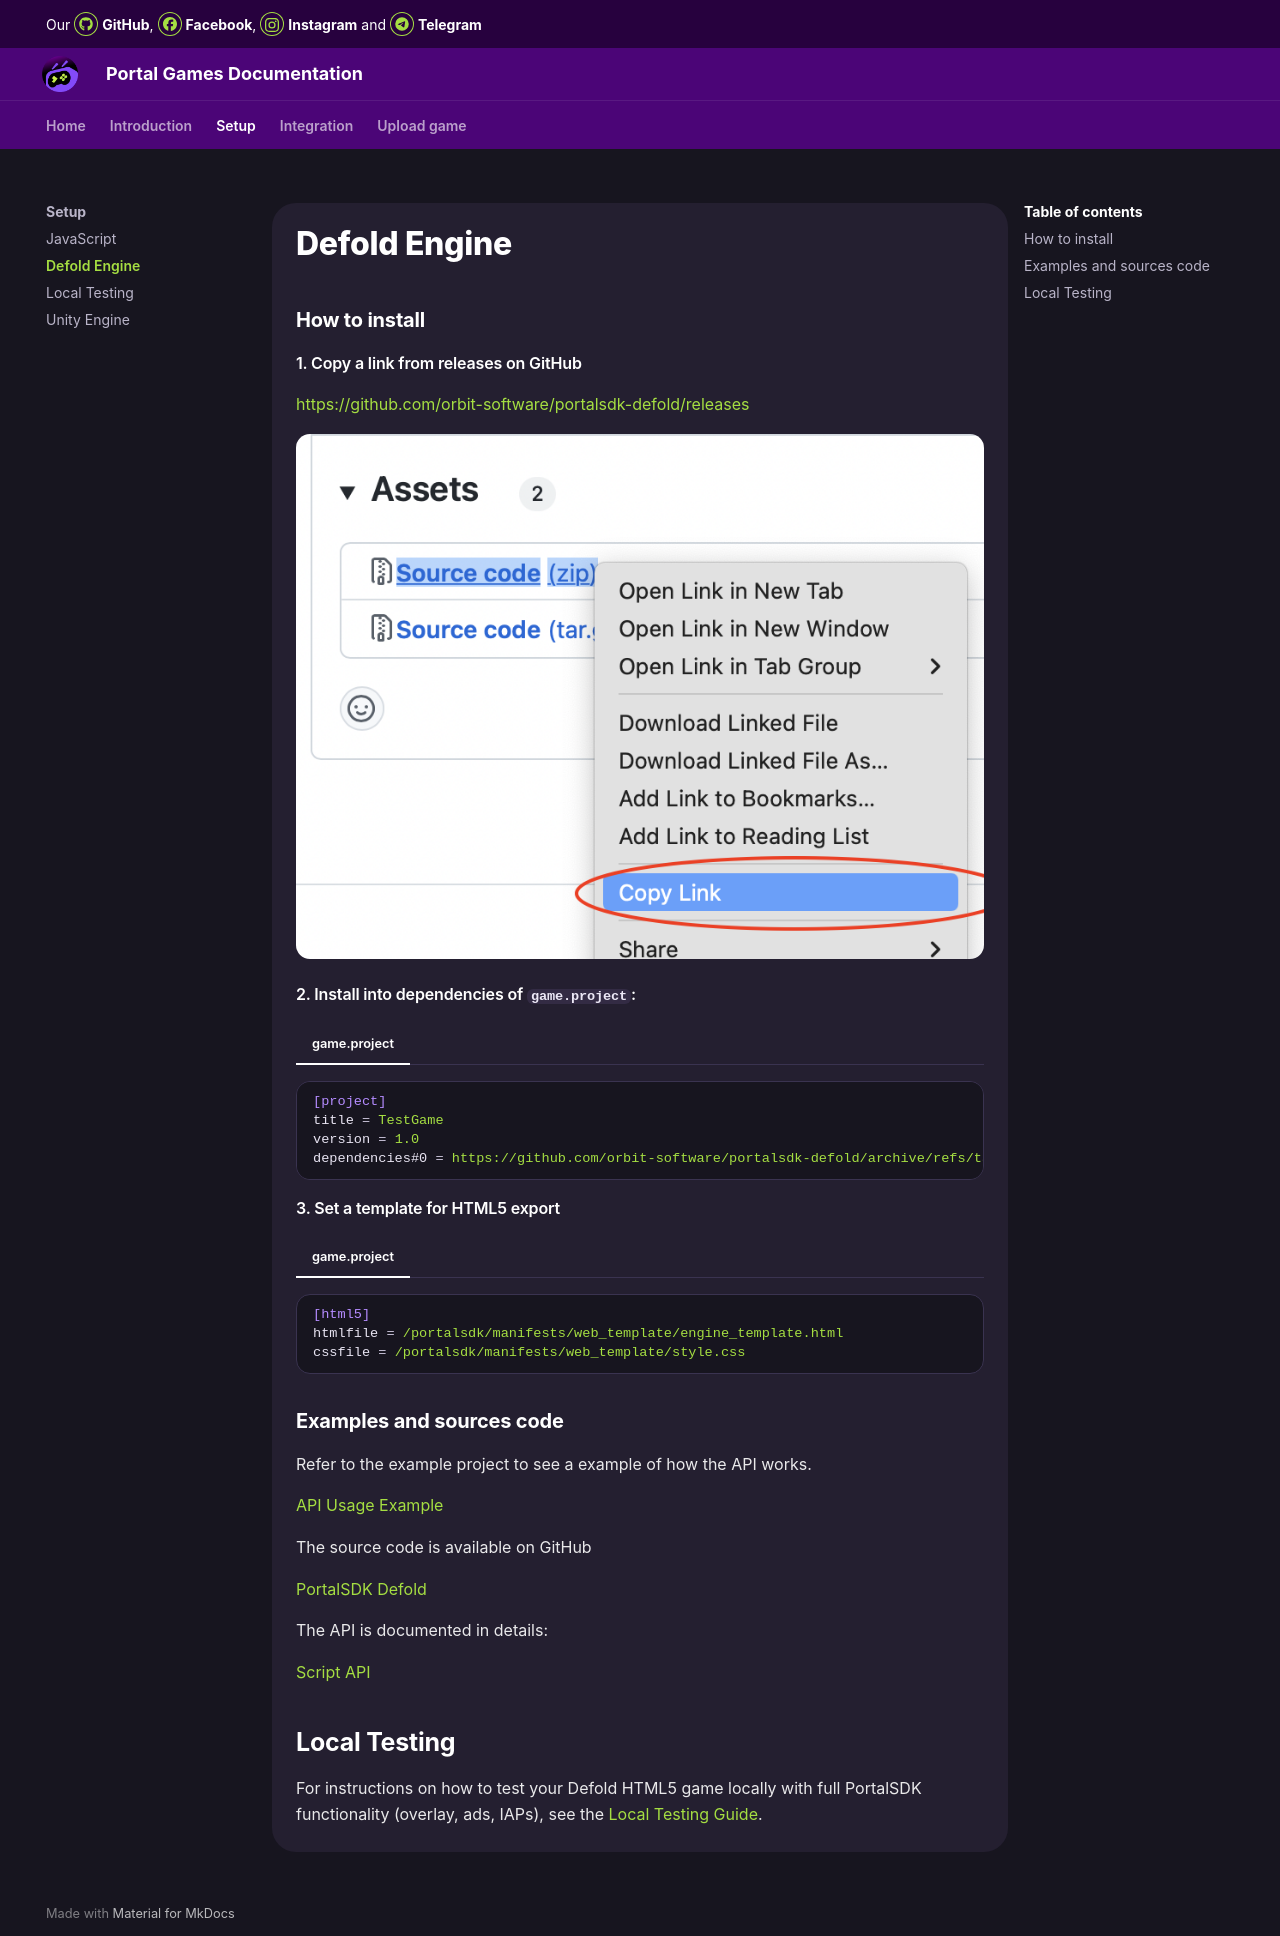

repository: MagistrAVSH/OrbitDocs · page: setup/defold/index.html · generator: mkdocs

# Defold Engine

### How to install

#### 1. Copy a link from releases on GitHub
[https://github.com/orbit-software/portalsdk-defold/releases](https://github.com/orbit-software/portalsdk-defold/releases)

![img](images/defold/1.png)

#### 2. Install into dependencies of `game.project`:
=== "game.project"
```ini
[project]
title = TestGame
version = 1.0
dependencies#0 = https://github.com/orbit-software/portalsdk-defold/archive/refs/tags/v0.1.93.zip
```
#### 3. Set a template for HTML5 export

=== "game.project"
```ini
[html5]
htmlfile = /portalsdk/manifests/web_template/engine_template.html
cssfile = /portalsdk/manifests/web_template/style.css
```

### Examples and sources code

Refer to the example project to see a example of how the API works.

[API Usage Example](https://github.com/orbit-software/portalsdk-defold/blob/master/main/main.script)

The source code is available on GitHub

[PortalSDK Defold](https://github.com/orbit-software/portalsdk-defold)

The API is documented in details:

[Script API](https://github.com/orbit-software/portalsdk-defold/blob/master/portalsdk/api/portalsdk.script_api)

## Local Testing

For instructions on how to test your Defold HTML5 game locally with full PortalSDK functionality (overlay, ads, IAPs), see the [Local Testing Guide](/setup/local-testing/).
